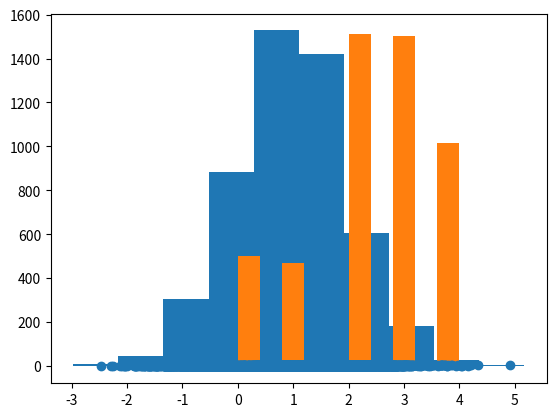

Recreate this plot in Python.
import numpy as np
import matplotlib.pyplot as plt

class ProbabilityModel:

    # Returns a single sample (independent of values returned on previous calls).
    # The returned value is an element of the model's sample space.
    def sample(self):
        pass


# The sample space of this probability model is the set of real numbers, and
# the probability measure is defined by the density function 
# p(x) = 1/(sigma * (2*pi)^(1/2)) * exp(-(x-mu)^2/2*sigma^2)
class UnivariateNormal(ProbabilityModel):
    
    # Initializes a univariate normal probability model object
    # parameterized by mu and (a positive) sigma
    def __init__(self,mu,sigma):
        self.mu = mu
        self.sigma = sigma

    def sample(self):
        u1 = np.random.uniform(0, 1)
        u2 = np.random.uniform(0, 1)
        z = self.mu + np.sqrt(-2 * np.log(u1)) * np.cos(2 * np.pi * u2) * self.sigma
        return z

    def plot_his(self):
        z = []
        for i in range(5000):
            z.append(self.sample())
        plt.hist(z)
        plt.show()

    
# The sample space of this probability model is the set of D dimensional real
# column vectors (modeled as numpy.array of size D x 1), and the probability 
# measure is defined by the density function 
# p(x) = 1/(det(Sigma)^(1/2) * (2*pi)^(D/2)) * exp( -(1/2) * (x-mu)^T * Sigma^-1 * (x-mu) )
class MultiVariateNormal(ProbabilityModel):
    
    # Initializes a multivariate normal probability model object 
    # parameterized by Mu (numpy.array of size D x 1) expectation vector 
    # and symmetric positive definite covariance Sigma (numpy.array of size D x D)
    def __init__(self,Mu,Sigma):
        self.Mu = Mu
        self.Sigma = Sigma

    def sample(self):
        L = np.linalg.cholesky(self.Sigma)
        X = []
        for i in range(self.Mu.size):
            X.append(UnivariateNormal(0, 1).sample())
        X = np.array(X)
        S = self.Mu + np.dot(L, X)
        return S

    def plot_his(self):
        x = []
        y = []
        for i in range(5000):
            z = self.sample()
            x.append(z[0])
            y.append(z[1])
        plt.scatter(x, y)
        plt.show()
    

# The sample space of this probability model is the finite discrete set {0..k-1}, and 
# the probability measure is defined by the atomic probabilities 
# P(i) = ap[i]
class Categorical(ProbabilityModel):
    
    # Initializes a categorical (a.k.a. multinom, multinoulli, finite discrete) 
    # probability model object with distribution parameterized by the atomic probabilities vector
    # ap (numpy.array of size k).
    def __init__(self,ap):
        self.ap = ap

    def sample(self):
        cum = np.cumsum(self.ap)
        u = np.random.uniform(0, 1)
        for i in range(len(self.ap)):
            if u < cum[i]:
                return i

    def plot_his(self):
        z = []
        for i in range(5000):
            z.append(self.sample())
        plt.hist(z)
        plt.show()


# The sample space of this probability model is the union of the sample spaces of 
# the underlying probability models, and the probability measure is defined by 
# the atomic probability vector and the densities of the supplied probability models
# p(x) = sum ad[i] p_i(x)
class MixtureModel(ProbabilityModel):
    
    # Initializes a mixture-model object parameterized by the
    # atomic probabilities vector ap (numpy.array of size k) and by the tuple of 
    # probability models pm
    def __init__(self,ap,pm):
        self.ap = ap
        self.pm = pm

    def sample(self):
        pass
        

if __name__ == '__main__':
    U = UnivariateNormal(1, 1)
    U.plot_his()
    C = Categorical(np.array([0.1, 0.1, 0.3, 0.3, 0.2]))
    C.plot_his()
    M = MultiVariateNormal(np.array([1, 1]), np.array([[1., 0.5], [0.5, 1.]]))
    M.plot_his()